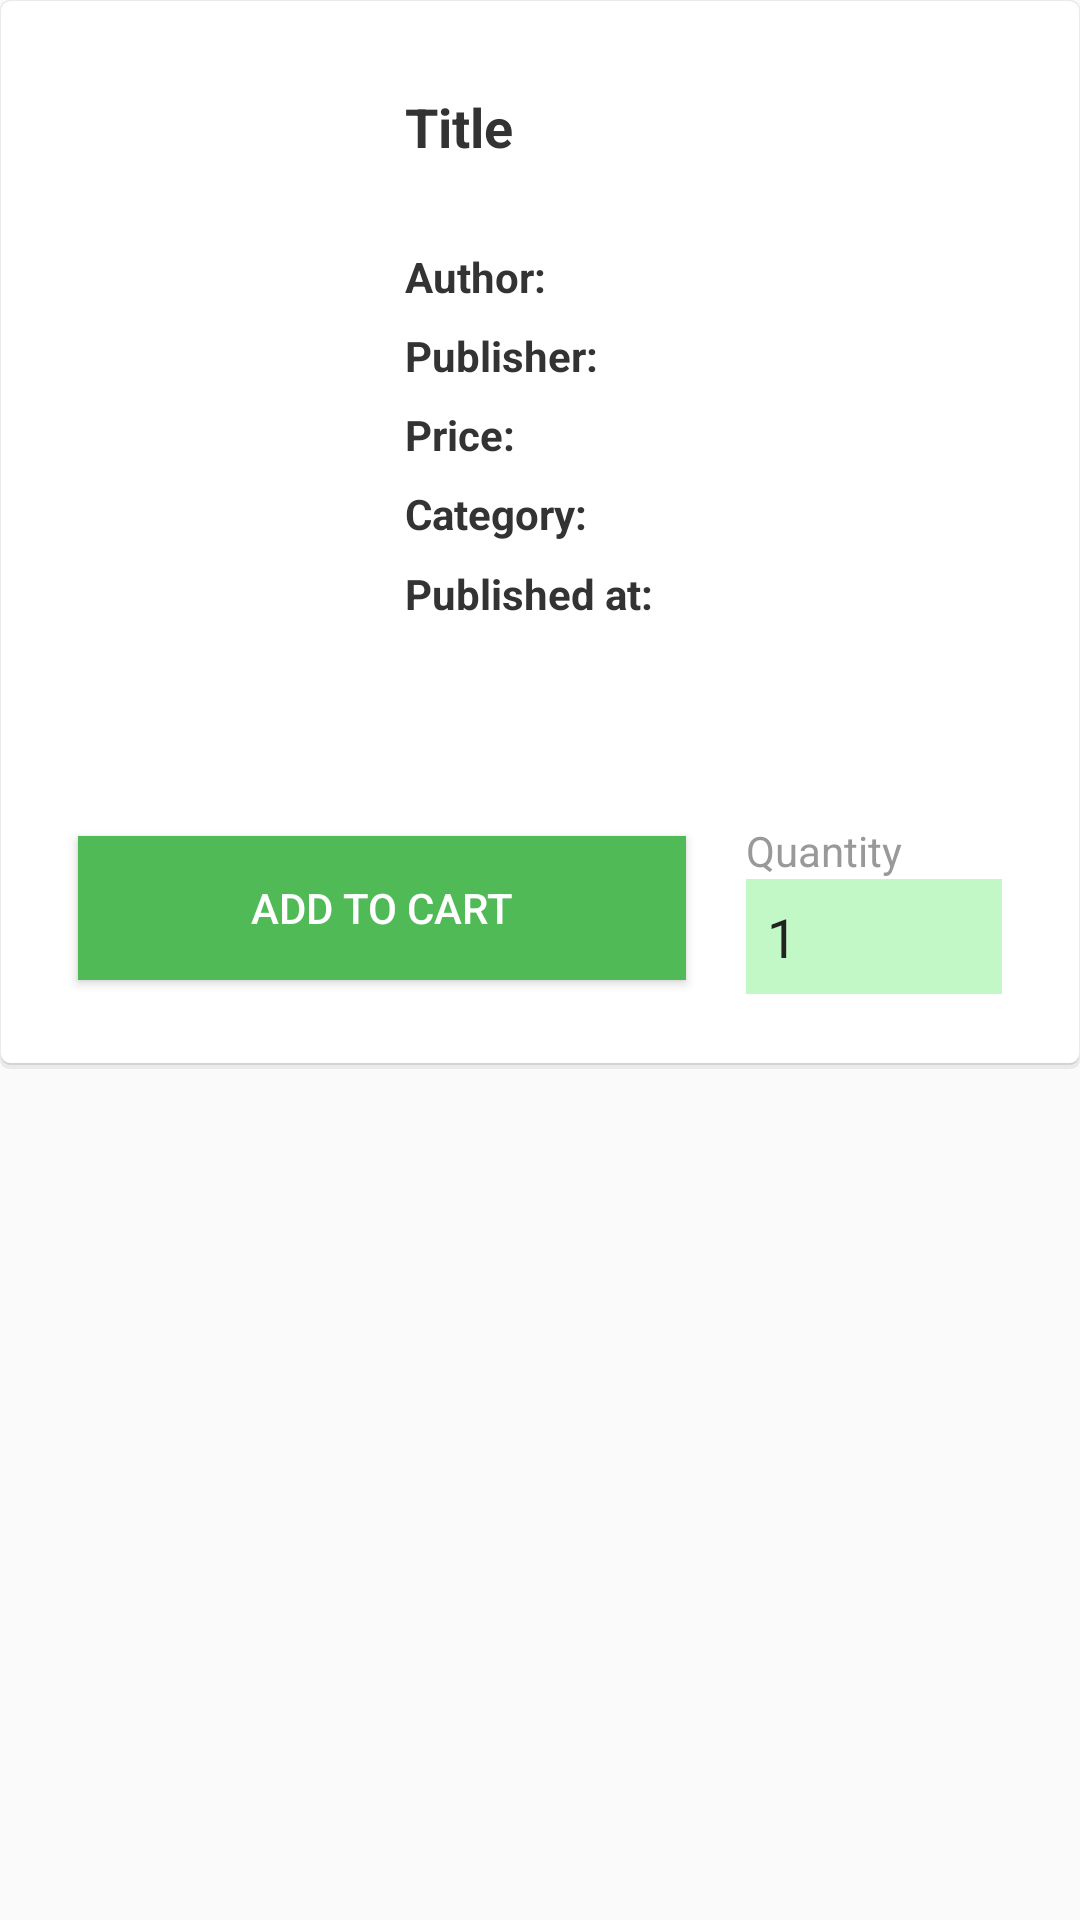

This screen was rendered from an Android layout file. Write that file and the resources it references.
<!-- AndroidManifest.xml: application theme AppTheme.DarkActionBar -->
<!-- res/layout/activity_book.xml -->
<?xml version="1.0" encoding="utf-8"?>
<LinearLayout xmlns:android="http://schemas.android.com/apk/res/android"
    android:layout_width="match_parent"
    android:layout_height="match_parent"
    android:orientation="vertical">

    <ScrollView
        android:layout_width="match_parent"
        android:layout_height="wrap_content">

        <LinearLayout
            android:layout_width="match_parent"
            android:layout_height="wrap_content"
            android:background="@drawable/bg_book_normal"
            android:orientation="vertical"
            android:paddingBottom="25dp"
            android:paddingLeft="10dp"
            android:paddingRight="10dp"
            android:paddingTop="10dp">

            <LinearLayout
                android:focusable="true"
                android:focusableInTouchMode="true"
                android:layout_width="fill_parent"
                android:layout_height="wrap_content"
                android:orientation="horizontal">

                <ImageView
                    android:id="@+id/ivBookPic"
                    android:layout_width="120dp"
                    android:layout_height="215dp"
                    android:contentDescription="@string/im_book"
                    android:src="@drawable/book" />

                <LinearLayout
                    android:layout_width="fill_parent"
                    android:layout_height="fill_parent"
                    android:orientation="vertical"
                    android:paddingBottom="10dp"
                    android:paddingLeft="5dp"
                    android:paddingRight="5dp"
                    android:paddingTop="20dp">

                    <TextView
                        android:id="@+id/tvBookTitle"
                        android:layout_width="fill_parent"
                        android:layout_height="0dp"
                        android:layout_weight="2"
                        android:text="@string/book_title"
                        android:textColor="@color/lbl_name"
                        android:textSize="18sp"
                        android:textStyle="bold" />

                    <LinearLayout
                        android:layout_width="fill_parent"
                        android:layout_height="0dp"
                        android:layout_weight="1">

                        <TextView
                            android:layout_width="wrap_content"
                            android:layout_height="wrap_content"
                            android:text="@string/tv_author"
                            android:textColor="@color/lbl_name"
                            android:textStyle="bold" />

                        <TextView
                            android:id="@+id/tvAuthorName"
                            android:layout_width="fill_parent"
                            android:layout_height="wrap_content" />
                    </LinearLayout>

                    <LinearLayout
                        android:layout_width="fill_parent"
                        android:layout_height="0dp"
                        android:layout_weight="1">

                        <TextView
                            android:layout_width="wrap_content"
                            android:layout_height="wrap_content"
                            android:text="@string/tv_publisher"
                            android:textColor="@color/lbl_name"
                            android:textStyle="bold" />

                        <TextView
                            android:id="@+id/tvPublisherName"
                            android:layout_width="fill_parent"
                            android:layout_height="wrap_content" />
                    </LinearLayout>

                    <LinearLayout
                        android:layout_width="fill_parent"
                        android:layout_height="0dp"
                        android:layout_weight="1">

                        <TextView
                            android:layout_width="wrap_content"
                            android:layout_height="wrap_content"
                            android:text="@string/tv_price"
                            android:textColor="@color/lbl_name"
                            android:textStyle="bold" />

                        <TextView
                            android:id="@+id/tvBookPrice"
                            android:layout_width="fill_parent"
                            android:layout_height="wrap_content" />
                    </LinearLayout>

                    <LinearLayout
                        android:layout_width="fill_parent"
                        android:layout_height="0dp"
                        android:layout_weight="1">

                        <TextView
                            android:layout_width="wrap_content"
                            android:layout_height="wrap_content"
                            android:text="@string/tv_category"
                            android:textColor="@color/lbl_name"
                            android:textStyle="bold" />

                        <TextView
                            android:id="@+id/tvCategoryName"
                            android:layout_width="fill_parent"
                            android:layout_height="wrap_content" />
                    </LinearLayout>

                    <LinearLayout
                        android:layout_width="fill_parent"
                        android:layout_height="0dp"
                        android:layout_weight="1">

                        <TextView
                            android:layout_width="wrap_content"
                            android:layout_height="wrap_content"
                            android:text="@string/tv_published_at"
                            android:textColor="@color/lbl_name"
                            android:textStyle="bold" />

                        <TextView
                            android:id="@+id/tvPublishingData"
                            android:layout_width="fill_parent"
                            android:layout_height="wrap_content" />
                    </LinearLayout>

                </LinearLayout>


            </LinearLayout>

            <TextView
                android:id="@+id/tvBookDetails"
                android:layout_width="fill_parent"
                android:layout_height="wrap_content"
                android:contentDescription="@string/im_book"
                android:paddingBottom="10dp"
                android:paddingLeft="5dp"
                android:paddingRight="5dp"
                android:paddingTop="10dp" />

            <LinearLayout
                android:layout_width="fill_parent"
                android:layout_height="fill_parent"
                android:layout_marginTop="10dp"
                android:gravity="center"
                android:weightSum="30">

                <Button
                    android:id="@+id/btnAddToCart"
                    android:layout_width="0dp"
                    android:layout_height="wrap_content"
                    android:layout_weight="19"
                    android:background="@color/btn_login_bg"
                    android:text="@string/btn_buy"
                    android:textColor="@color/white" />

                <LinearLayout
                    android:layout_width="0dp"
                    android:layout_height="wrap_content"
                    android:layout_marginLeft="20dp"
                    android:layout_weight="8"
                    android:orientation="vertical">

                    <TextView
                        android:layout_width="fill_parent"
                        android:layout_height="wrap_content"
                        android:text="@string/quantity"
                        android:textColor="@color/input_login_hint" />

                    <EditText
                        android:id="@+id/etQuantity"
                        android:layout_width="fill_parent"
                        android:layout_height="wrap_content"
                        android:background="@color/input_quantity"
                        android:digits="123456789."
                        android:ems="3"
                        android:hint="@string/quantity"
                        android:inputType="numberDecimal"
                        android:padding="7dp"
                        android:singleLine="true"
                        android:text="@string/num_quantity"
                        android:textColor="@color/input_login"
                        android:textColorHint="@color/input_login_hint" />
                </LinearLayout>

            </LinearLayout>

        </LinearLayout>
    </ScrollView>
</LinearLayout>
<!-- resources referenced by this layout -->
<resources>
  <color name="btn_login_bg">#ff50ba56</color>
  <color name="input_login">#222222</color>
  <color name="input_login_hint">#999999</color>
  <color name="input_quantity">#9999f49f</color>
  <color name="lbl_name">#333333</color>
  <color name="white">#ffffff</color>
  <!-- drawable bg_book_normal (drawable) -->
  <?xml version="1.0" encoding="utf-8"?>
  <layer-list xmlns:android="http://schemas.android.com/apk/res/android">
      <item>
          <shape android:shape="rectangle">
              <solid android:color="#a8e2e2e2" />
              <corners android:radius="3dp" />
          </shape>
      </item>
      <item
          android:bottom="1.5dp"
          android:left="0.6dp"
          android:right="0.6dp"
          android:top="0.6dp">
          <shape android:shape="rectangle">
              <solid android:color="#b2cbcbcb" />
              <corners android:radius="3dp" />
          </shape>
      </item>
  
      <item
          android:bottom="2.2dp"
          android:left="0.6dp"
          android:right="0.6dp"
          android:top="0.6dp">
          <shape android:shape="rectangle">
              <solid android:color="@android:color/white" />
              <corners android:radius="3dp" />
          </shape>
      </item>
  </layer-list>
  <string name="book_title">"Title"</string>
  <string name="btn_buy">"Add to cart"</string>
  <string name="im_book">"book cover"</string>
  <string name="num_quantity">"1"</string>
  <string name="quantity">"Quantity"</string>
  <string name="tv_author">"Author: "</string>
  <string name="tv_category">"Category: "</string>
  <string name="tv_price">"Price: "</string>
  <string name="tv_published_at">"Published at: "</string>
  <string name="tv_publisher">"Publisher: "</string>
  <style name="AppTheme.DarkActionBar" parent="Theme.AppCompat.Light.NoActionBar">
          
      </style>
</resources>
